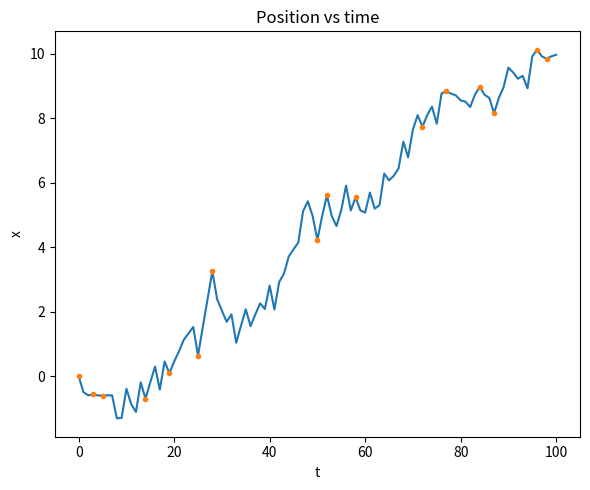

The script that saved this image:
from pylab import *
import matplotlib.pyplot as plt  # To plot
import numpy as np
import math
import random                    # Important

# Plot as a function of hitprob?
hitprob = 0.2 # Probability of hitting obstacle (and be sent back)

# [redacted]
# I should average over many walks. Will study ONE first.

Nsteps    = 100   # Increase
Nreal     = 1     # Increase (not yet implemented)
hitprev   = False # Should the system have a longer memory? # If I have only one, I don't actually need this? ###
dirprev   = 1     # Default # Remove? ###
step      = 0.5
position  = 0
positions = [0]
times     = [0]
steps     = []    # probably stupid for very large Ns
hit_times = []
hit_times_pos = []

for i in range(Nsteps):
    moveprob = random.random()
    if hitprev==True: # It hit something last time step, so it has gotten a little kick and will not move back to the obstacle immediately. # Possibly
        hitprev=False
        print('hitprev true. i=',i+1, '; step before=',step)
        step*=random.random() # Does not seem to work
        print('Step after=',step)
    else: # Move normally
        if moveprob>hitprob:
            step = 2*random.random()-1 # Return float between -1 and 1. Open for using randint instead (yields -1 and 1)
        else: # Hits something NOW
            hitprev=True
            step=-step
            print('HIT! i=',i+1, '; step=',step)
            hit_times.append(i)
            hit_times_pos.append(position) # Redundant, but probably not a big deal
    print('i=',i+1,'; step:', step)
    steps.append(step)
    position+=step
    positions.append(position)
    times.append(i+1)

plt.figure(figsize=(6,5))
plt.plot(times,positions)
plt.plot(hit_times, hit_times_pos,'.')
plt.xlabel(r't')
plt.ylabel(r'x')
plt.title(r'Position vs time')
plt.tight_layout()
plt.show()
#plt.savefig(plotname)
    

    

